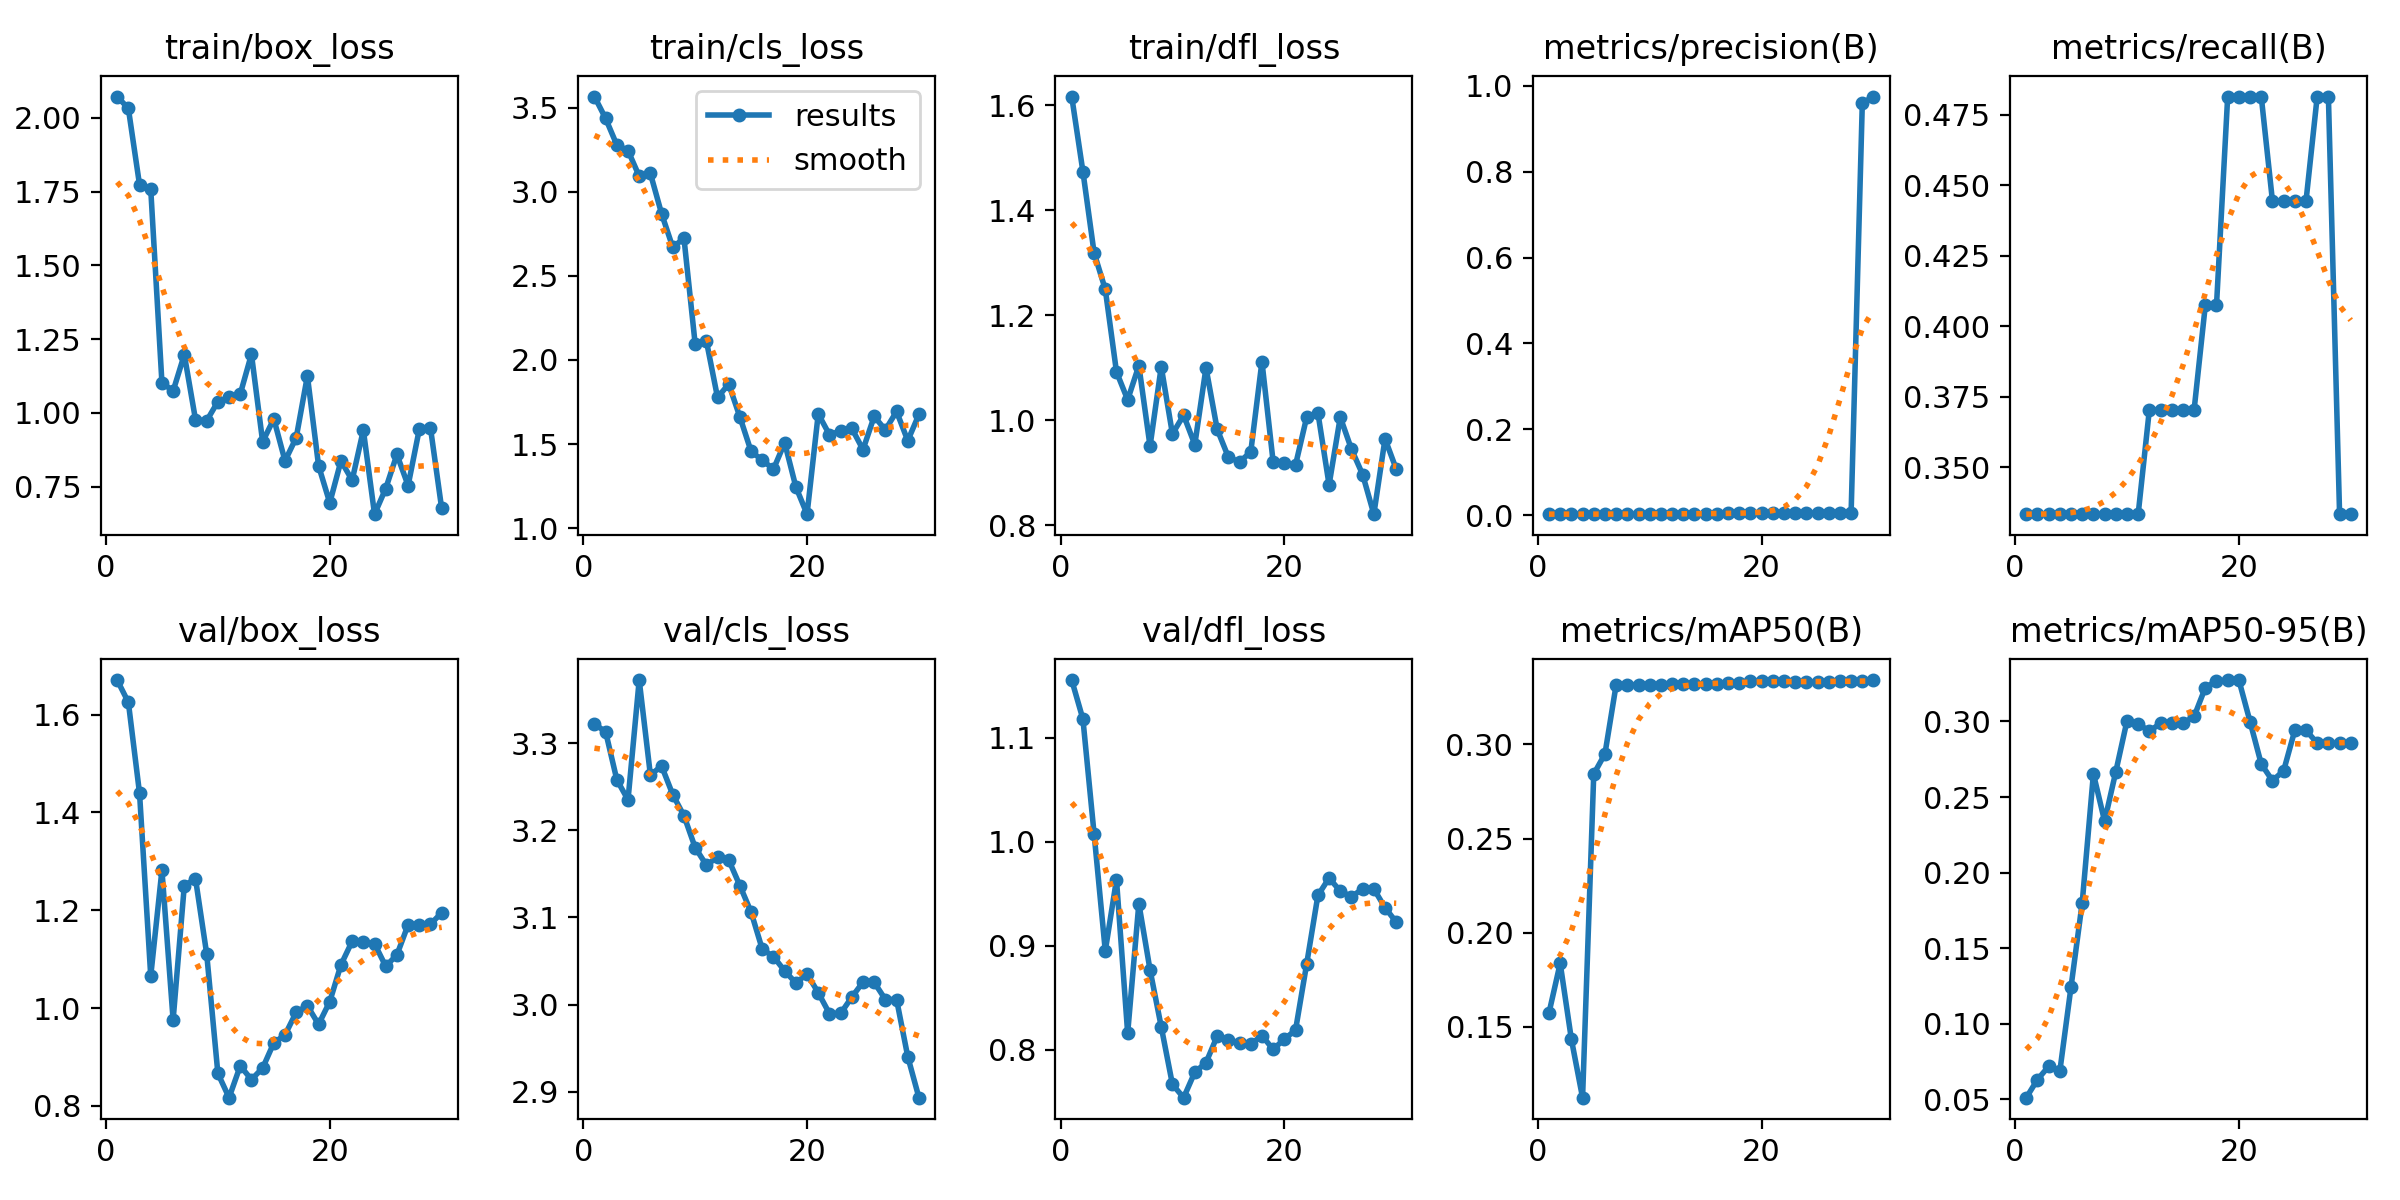

The file beside this chart, header and first rows:
epoch, time, train/box_loss, train/cls_loss, train/dfl_loss, metrics/precision(B), metrics/recall(B), metrics/mAP50(B), metrics/mAP50-95(B), val/box_loss, val/cls_loss, val/dfl_loss, lr/pg0, lr/pg1, lr/pg2
1, 7.885, 2.072, 3.567, 1.616, 0.00204, 0.3333, 0.1574, 0.05118, 1.67, 3.322, 1.156, 1.429e-05, 1.429e-05, 1.429e-05
2, 9.212, 2.032, 3.437, 1.474, 0.00204, 0.3333, 0.1837, 0.06313, 1.625, 3.313, 1.118, 4.14553e-05, 4.14553e-05, 4.14553e-05
3, 10.67, 1.773, 3.279, 1.319, 0.00213, 0.3333, 0.1434, 0.07186, 1.439, 3.258, 1.008, 6.67343e-05, 6.67343e-05, 6.67343e-05
4, 11.96, 1.758, 3.245, 1.249, 0.00213, 0.3333, 0.1123, 0.06874, 1.066, 3.235, 0.8952, 9.0127e-05, 9.0127e-05, 9.0127e-05
5, 13.18, 1.103, 3.093, 1.092, 0.00215, 0.3333, 0.2843, 0.1245, 1.282, 3.372, 0.9637, 0.0001116, 0.0001116, 0.0001116
6, 14.59, 1.074, 3.11, 1.039, 0.00215, 0.3333, 0.295, 0.1802, 0.9759, 3.263, 0.8161, 0.0001313, 0.0001313, 0.0001313
7, 15.87, 1.198, 2.871, 1.104, 0.00225, 0.3333, 0.3317, 0.2653, 1.25, 3.274, 0.9407, 0.000149, 0.000149, 0.000149
8, 17.15, 0.9774, 2.67, 0.9508, 0.00225, 0.3333, 0.3317, 0.234, 1.264, 3.241, 0.8769, 0.0001648, 0.0001648, 0.0001648
9, 18.22, 0.9733, 2.725, 1.102, 0.00228, 0.3333, 0.3317, 0.2667, 1.111, 3.217, 0.8223, 0.0001788, 0.0001788, 0.0001788
10, 19.54, 1.038, 2.096, 0.9741, 0.00233, 0.3333, 0.3317, 0.3004, 0.8665, 3.18, 0.7669, 0.0001909, 0.0001909, 0.0001909
11, 20.73, 1.053, 2.114, 1.01, 0.00234, 0.3333, 0.3317, 0.2985, 0.8169, 3.16, 0.7541, 0.0002011, 0.0002011, 0.0002011
12, 21.88, 1.064, 1.777, 0.9537, 0.00303, 0.3704, 0.3321, 0.2935, 0.8819, 3.169, 0.7786, 0.0002094, 0.0002094, 0.0002094
13, 23.15, 1.199, 1.857, 1.1, 0.00302, 0.3704, 0.3321, 0.2988, 0.8539, 3.166, 0.7877, 0.0002158, 0.0002158, 0.0002158
14, 24.36, 0.9022, 1.661, 0.9828, 0.00298, 0.3704, 0.3321, 0.2988, 0.8774, 3.136, 0.8133, 0.0002203, 0.0002203, 0.0002203
15, 25.6, 0.9795, 1.456, 0.9299, 0.00298, 0.3704, 0.3321, 0.2988, 0.929, 3.106, 0.8096, 0.000223, 0.000223, 0.000223
16, 26.78, 0.8374, 1.404, 0.9207, 0.00294, 0.3704, 0.3321, 0.3033, 0.9452, 3.063, 0.8069, 0.0002237, 0.0002237, 0.0002237
17, 27.93, 0.9159, 1.351, 0.9398, 0.00375, 0.4074, 0.3326, 0.3223, 0.9914, 3.055, 0.8054, 0.0002226, 0.0002226, 0.0002226
18, 29.6, 1.125, 1.508, 1.112, 0.0038, 0.4074, 0.3326, 0.327, 1.005, 3.039, 0.8138, 0.0002196, 0.0002196, 0.0002196
19, 30.97, 0.8206, 1.245, 0.921, 0.00534, 0.4815, 0.3339, 0.3272, 0.9668, 3.025, 0.8005, 0.0002147, 0.0002147, 0.0002147
20, 32.35, 0.6951, 1.083, 0.9193, 0.00532, 0.4815, 0.3338, 0.3274, 1.013, 3.035, 0.8105, 0.0002079, 0.0002079, 0.0002079
21, 60.47, 0.8374, 1.679, 0.9148, 0.00536, 0.4815, 0.3339, 0.2998, 1.088, 3.014, 0.8189, 0.0001992, 0.0001992, 0.0001992
22, 61.8, 0.7719, 1.556, 1.006, 0.00539, 0.4815, 0.3338, 0.2719, 1.137, 2.99, 0.8829, 0.0001886, 0.0001886, 0.0001886
23, 63.09, 0.9417, 1.578, 1.014, 0.00469, 0.4444, 0.3331, 0.2608, 1.135, 2.99, 0.9485, 0.0001762, 0.0001762, 0.0001762
24, 64.27, 0.6567, 1.593, 0.8772, 0.00476, 0.4444, 0.3332, 0.2674, 1.132, 3.009, 0.9653, 0.0001619, 0.0001619, 0.0001619
25, 65.4, 0.7437, 1.467, 1.006, 0.00482, 0.4444, 0.3331, 0.2942, 1.085, 3.026, 0.9527, 0.0001456, 0.0001456, 0.0001456
26, 66.69, 0.859, 1.664, 0.945, 0.00485, 0.4444, 0.3331, 0.2942, 1.109, 3.026, 0.9474, 0.0001275, 0.0001275, 0.0001275
27, 67.92, 0.7536, 1.584, 0.8967, 0.00558, 0.4815, 0.3337, 0.2857, 1.17, 3.006, 0.9547, 0.0001075, 0.0001075, 0.0001075
28, 68.97, 0.9446, 1.694, 0.8213, 0.00558, 0.4815, 0.3337, 0.2857, 1.17, 3.006, 0.9547, 8.56685e-05, 8.56685e-05, 8.56685e-05
29, 70.16, 0.9488, 1.52, 0.9648, 0.9597, 0.3333, 0.3337, 0.2857, 1.172, 2.94, 0.9368, 6.19043e-05, 6.19043e-05, 6.19043e-05
30, 71.24, 0.6761, 1.676, 0.9071, 0.975, 0.3333, 0.3342, 0.2858, 1.195, 2.893, 0.9229, 3.62537e-05, 3.62537e-05, 3.62537e-05
